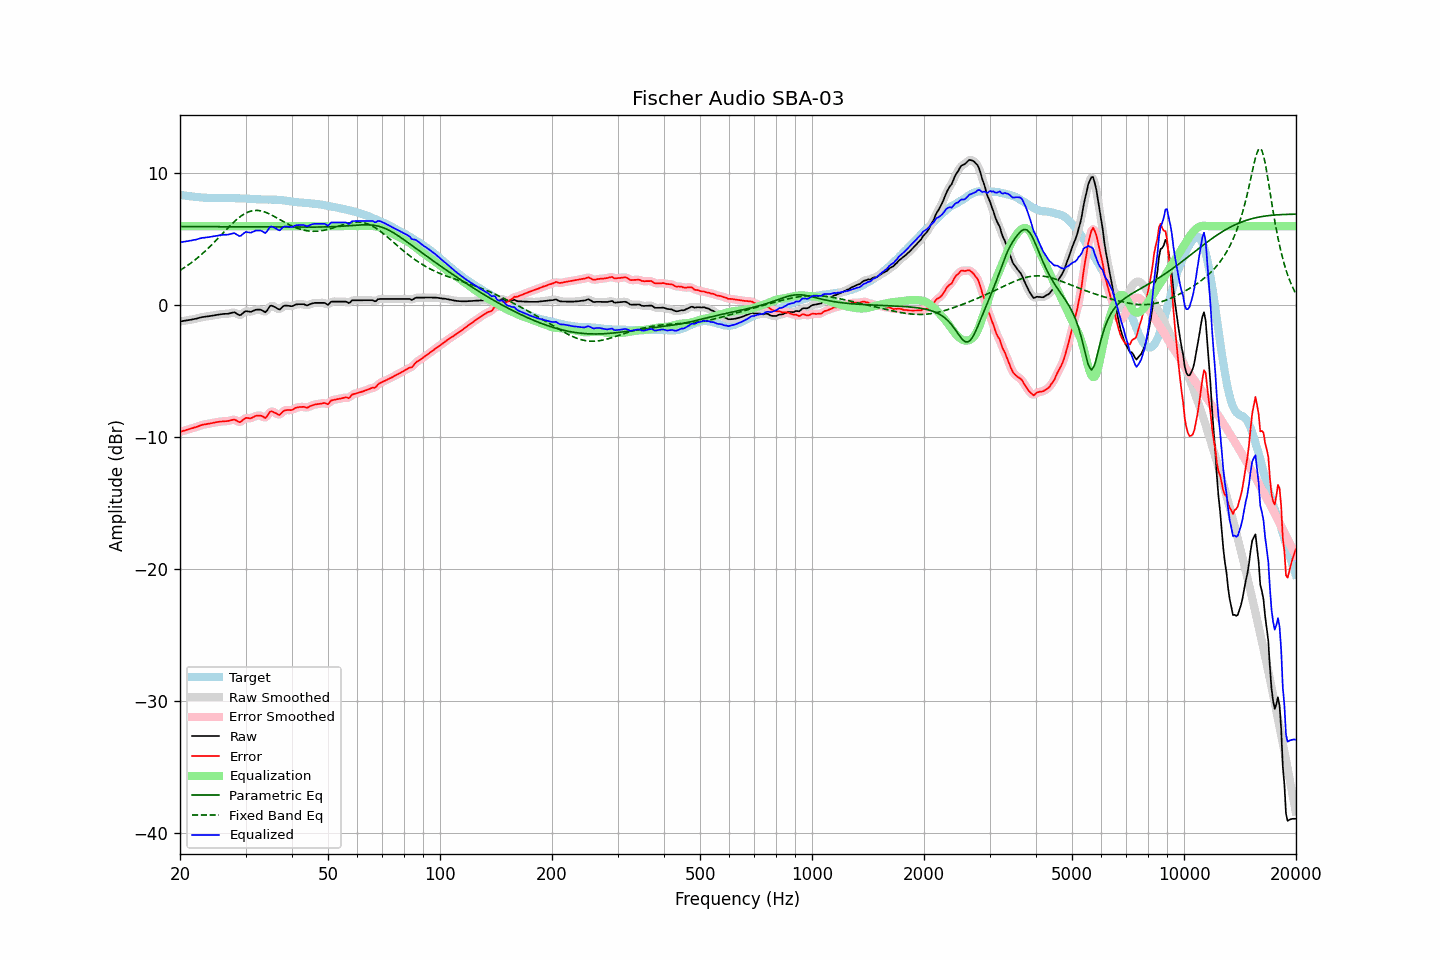

Source data for this figure (header and first rows):
frequency, raw, error, smoothed, error_smoothed, equalization, parametric_eq, fixed_band_eq, equalized_raw, equalized_smoothed, target
20.00, -1.23, -9.60, -1.23, -9.60, 6.00, 5.97, 2.65, 4.77, 4.77, 8.37
20.20, -1.21, -9.56, -1.21, -9.56, 6.00, 5.97, 2.73, 4.79, 4.79, 8.35
20.40, -1.19, -9.52, -1.19, -9.52, 6.00, 5.97, 2.80, 4.81, 4.81, 8.33
20.61, -1.17, -9.49, -1.17, -9.48, 6.00, 5.97, 2.88, 4.83, 4.83, 8.32
20.81, -1.15, -9.45, -1.15, -9.45, 6.00, 5.97, 2.96, 4.85, 4.85, 8.30
21.02, -1.13, -9.42, -1.13, -9.41, 6.00, 5.97, 3.05, 4.87, 4.87, 8.29
21.23, -1.11, -9.37, -1.11, -9.38, 6.00, 5.97, 3.13, 4.89, 4.89, 8.27
21.44, -1.09, -9.34, -1.08, -9.34, 6.00, 5.97, 3.22, 4.91, 4.92, 8.26
21.66, -1.06, -9.30, -1.06, -9.30, 6.00, 5.97, 3.32, 4.94, 4.94, 8.25
21.87, -1.04, -9.26, -1.04, -9.27, 6.00, 5.97, 3.41, 4.96, 4.96, 8.23
22.09, -1.02, -9.23, -1.01, -9.23, 6.00, 5.97, 3.51, 4.98, 4.99, 8.21
22.31, -0.99, -9.19, -0.98, -9.19, 6.00, 5.97, 3.61, 5.01, 5.02, 8.20
22.54, -0.95, -9.14, -0.95, -9.14, 6.00, 5.96, 3.71, 5.05, 5.05, 8.19
22.76, -0.92, -9.10, -0.92, -9.10, 6.00, 5.96, 3.82, 5.08, 5.08, 8.18
22.99, -0.89, -9.06, -0.89, -9.06, 6.00, 5.96, 3.92, 5.11, 5.11, 8.17
23.22, -0.88, -9.03, -0.87, -9.03, 6.00, 5.96, 4.03, 5.12, 5.13, 8.16
23.45, -0.86, -9.01, -0.86, -9.01, 6.00, 5.96, 4.14, 5.14, 5.14, 8.16
23.69, -0.85, -8.99, -0.84, -8.99, 6.00, 5.96, 4.26, 5.15, 5.16, 8.15
23.92, -0.83, -8.97, -0.83, -8.97, 6.00, 5.96, 4.38, 5.17, 5.17, 8.14
24.16, -0.81, -8.95, -0.81, -8.95, 6.00, 5.96, 4.50, 5.19, 5.19, 8.14
24.40, -0.79, -8.93, -0.78, -8.92, 6.00, 5.96, 4.62, 5.21, 5.22, 8.14
24.65, -0.76, -8.90, -0.76, -8.90, 6.00, 5.96, 4.74, 5.24, 5.24, 8.14
24.89, -0.74, -8.87, -0.74, -8.87, 6.00, 5.96, 4.87, 5.26, 5.26, 8.14
25.14, -0.72, -8.85, -0.71, -8.85, 6.00, 5.96, 4.99, 5.28, 5.29, 8.14
25.39, -0.70, -8.83, -0.70, -8.83, 6.00, 5.96, 5.12, 5.30, 5.30, 8.14
25.65, -0.68, -8.81, -0.68, -8.82, 6.00, 5.96, 5.25, 5.32, 5.32, 8.13
25.91, -0.67, -8.81, -0.66, -8.80, 6.00, 5.96, 5.38, 5.33, 5.34, 8.14
26.16, -0.66, -8.80, -0.66, -8.79, 6.00, 5.96, 5.51, 5.34, 5.34, 8.14
26.43, -0.65, -8.78, -0.65, -8.79, 6.00, 5.96, 5.63, 5.35, 5.35, 8.14
26.69, -0.65, -8.78, -0.64, -8.78, 6.00, 5.96, 5.76, 5.35, 5.36, 8.14
26.96, -0.64, -8.77, -0.63, -8.76, 6.00, 5.96, 5.89, 5.36, 5.37, 8.13
27.23, -0.61, -8.74, -0.61, -8.74, 6.00, 5.96, 6.01, 5.39, 5.39, 8.13
27.50, -0.58, -8.70, -0.57, -8.70, 6.00, 5.96, 6.13, 5.42, 5.43, 8.13
27.77, -0.55, -8.67, -0.55, -8.67, 6.00, 5.96, 6.25, 5.45, 5.45, 8.13
28.05, -0.54, -8.66, -0.56, -8.68, 6.00, 5.96, 6.37, 5.46, 5.44, 8.12
28.33, -0.62, -8.73, -0.62, -8.73, 6.00, 5.95, 6.48, 5.38, 5.38, 8.11
28.62, -0.69, -8.79, -0.69, -8.80, 6.00, 5.95, 6.58, 5.31, 5.31, 8.11
28.90, -0.76, -8.86, -0.73, -8.83, 6.00, 5.95, 6.68, 5.24, 5.27, 8.11
29.19, -0.72, -8.82, -0.70, -8.80, 6.00, 5.95, 6.77, 5.28, 5.30, 8.10
29.48, -0.61, -8.70, -0.61, -8.71, 6.00, 5.95, 6.85, 5.39, 5.39, 8.10
29.78, -0.51, -8.60, -0.52, -8.61, 6.00, 5.95, 6.93, 5.49, 5.48, 8.10
30.08, -0.44, -8.53, -0.46, -8.55, 6.00, 5.95, 6.99, 5.56, 5.54, 8.09
30.38, -0.46, -8.55, -0.46, -8.54, 6.00, 5.95, 7.05, 5.54, 5.54, 8.09
30.68, -0.48, -8.55, -0.47, -8.55, 6.00, 5.95, 7.10, 5.52, 5.53, 8.08
30.99, -0.50, -8.57, -0.48, -8.55, 6.00, 5.95, 7.14, 5.50, 5.52, 8.07
31.30, -0.45, -8.51, -0.45, -8.51, 6.00, 5.95, 7.17, 5.55, 5.55, 8.06
31.61, -0.40, -8.45, -0.40, -8.45, 6.00, 5.95, 7.19, 5.60, 5.60, 8.05
31.93, -0.34, -8.39, -0.35, -8.40, 6.00, 5.95, 7.19, 5.66, 5.65, 8.05
32.24, -0.33, -8.36, -0.32, -8.36, 6.00, 5.95, 7.20, 5.67, 5.68, 8.04
32.57, -0.33, -8.36, -0.32, -8.35, 6.00, 5.94, 7.18, 5.67, 5.68, 8.03
32.89, -0.33, -8.35, -0.34, -8.36, 6.00, 5.94, 7.17, 5.67, 5.66, 8.03
33.22, -0.38, -8.40, -0.40, -8.42, 6.00, 5.94, 7.14, 5.62, 5.60, 8.02
33.55, -0.45, -8.47, -0.46, -8.48, 6.00, 5.94, 7.11, 5.55, 5.54, 8.02
33.89, -0.53, -8.55, -0.47, -8.49, 6.00, 5.94, 7.06, 5.47, 5.53, 8.02
34.23, -0.42, -8.43, -0.39, -8.40, 6.00, 5.94, 7.02, 5.58, 5.61, 8.02
34.57, -0.23, -8.24, -0.24, -8.25, 6.00, 5.94, 6.96, 5.77, 5.76, 8.01
34.92, -0.05, -8.06, -0.10, -8.11, 6.00, 5.94, 6.91, 5.95, 5.90, 8.02
35.27, -0.03, -8.04, -0.04, -8.05, 6.00, 5.94, 6.84, 5.97, 5.96, 8.01
35.62, -0.08, -8.09, -0.06, -8.07, 6.00, 5.94, 6.78, 5.92, 5.94, 8.01
35.97, -0.13, -8.14, -0.13, -8.14, 6.00, 5.94, 6.71, 5.87, 5.87, 8.01
... 635 more rows
